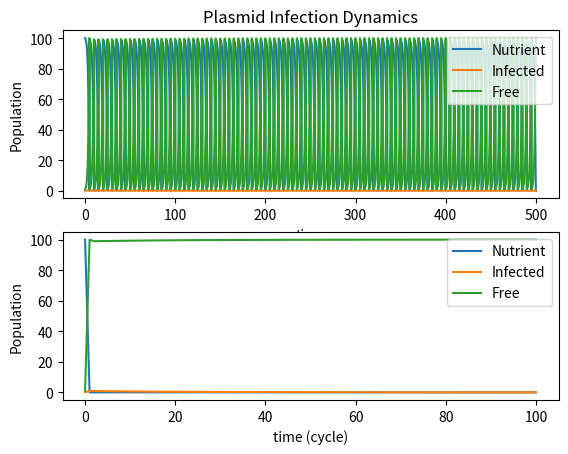

Here is the Python script that generated this plot:
# plasmid conjugation  modeling
import numpy as np
import matplotlib.pyplot as plt
from scipy.integrate import odeint
#plt.ion() # this allow interactive mode so we can input through command line
          # and see changes in the figure right away without rerunning it.

#define parameters for conjugation and growth
e = 1 # resource required per uninfected cell
e_plus = 1 # resource required per infected cell
psi = 1
psi_plus = 1
gamma = .01 # conj rate
tau = 0 # segregation loss rate

gSc = 1 # fitness scaling for uninfected cells
gSc_plus = .7 # fitness scaling for infected cells

P = 1 # max growth rate
Q = 1 # resource level at half growth rate

Cyc = 100 # number of growth cycles
dFold = 100. # dilution fold for each growth cycle

# initial conditions
r0 = 100        # initial nutrient level
n_plus0 = 0.01    # initial cell bearing conjugation plasmid
n0 = 1         # initial cell without conjugation plasmid
y0 = [r0, n_plus0, n0] # initial condition vector
t = np.linspace(0, 5., 1000) # time grid
solnALL = np.copy([y0]) # array to store all time course solution
solnEndDay = np.copy([y0]) # array to store condition at the end of the day
tALL = np.linspace(t[0], t[-1]*Cyc, len(t)*Cyc) 

# define growth equation
def g(nutrient):
        return P*nutrient/(Q+nutrient)

# solve the system dy/dt = f(y, t)
def f(y,t):
        r = y[0]
        n_plus = y[1]
        n = y[2]
        # the model equation adapted from Stward &  Levin 1977
        f0 = -e_plus*g(r)*n_plus - e*g(r)*n
        f1 = n_plus*g(r)*gSc_plus + gamma*n_plus*n - tau*n_plus
        f2 = n*g(r)*gSc - gamma*n_plus*n + tau*n_plus
        return [f0, f1, f2]


yStart = np.copy(y0)

for k in range(0, Cyc):
  # solve the DEs
  soln = odeint(f, yStart, t)
  solnALL = np.concatenate((solnALL, soln), axis=0)
  solnEnd = np.array([soln[-1,:]])
  solnEndDay = np.concatenate((solnEndDay, solnEnd), axis=0)
  r_final = soln[-1,0]
  n_plus_final = soln[-1,1]
  n_final = soln[-1,2]
  yStart = [r_final/dFold + r0*(dFold-1)/dFold, n_plus_final/dFold, n_final/dFold]
  
r_array = solnALL[1:, 0]
n_plus_array = solnALL[1:, 1]
n_array = solnALL[1:, 2]

r_EndDay = solnEndDay[:, 0]
n_plus_EndDay = solnEndDay[:, 1]
n_EndDay = solnEndDay[:, 2]


#print(r_array.shape)
#print(tALL.shape)

dayArray = range(0,Cyc+1)

# plot results
plt.subplot(211)
plt.plot(tALL, r_array, label='Nutrient')
plt.plot(tALL, n_plus_array, label='Infected')
plt.plot(tALL, n_array, label='Free')
plt.xlabel('time')
plt.ylabel('Population')
plt.title('Plasmid Infection Dynamics')
plt.legend(loc=1)

plt.subplot(212)
plt.plot(dayArray, r_EndDay, label='Nutrient')
plt.plot(dayArray, n_plus_EndDay, label='Infected')
plt.plot(dayArray, n_EndDay, label='Free')
plt.xlabel('time (cycle)')
plt.ylabel('Population')
plt.legend(loc=1)

plt.show()


